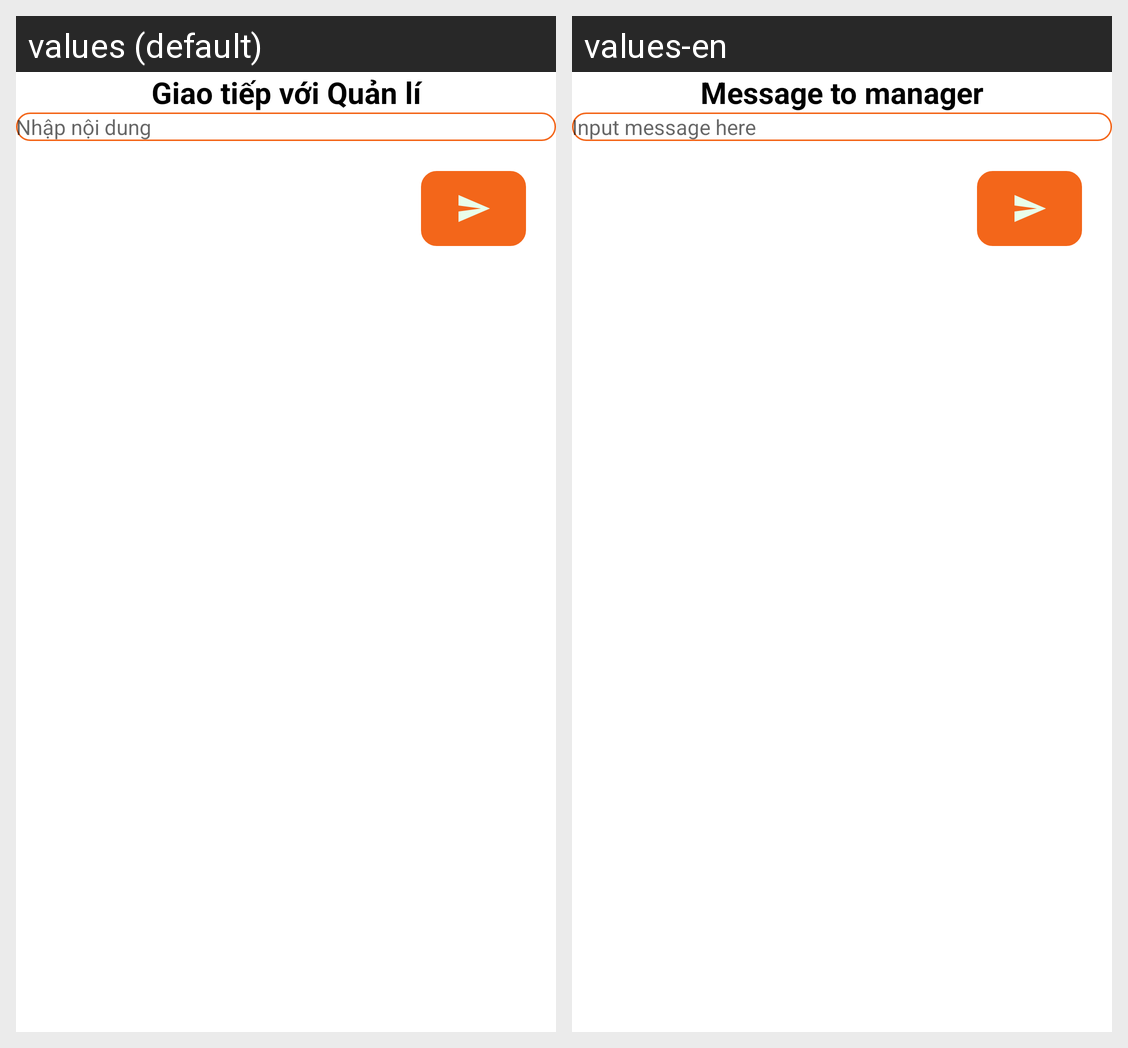

This grid shows one Android layout under two languages. Give, for every string resource on the screen, its name, the default text and each shown locale's text.
Android screen res/layout/fragment_communication.xml rendered under 2 locales, left to right: values (default), values-en. Device: Nexus 5 (rendered at 1080×1920; each locale shown at half size, 540×960, under a caption strip naming it); theme Theme.Su21G3Project.
Strings drawn on this screen, with the default value and each locale's value (text and hints the layout hard-codes, and strings that could not be matched under every locale, appear in the picture but are not listed):

giaotiepvoiquanly
  values: Giao tiếp với Quản lí
  values-en: Message to manager

nhapnoidung
  values: Nhập nội dung
  values-en: Input message here
